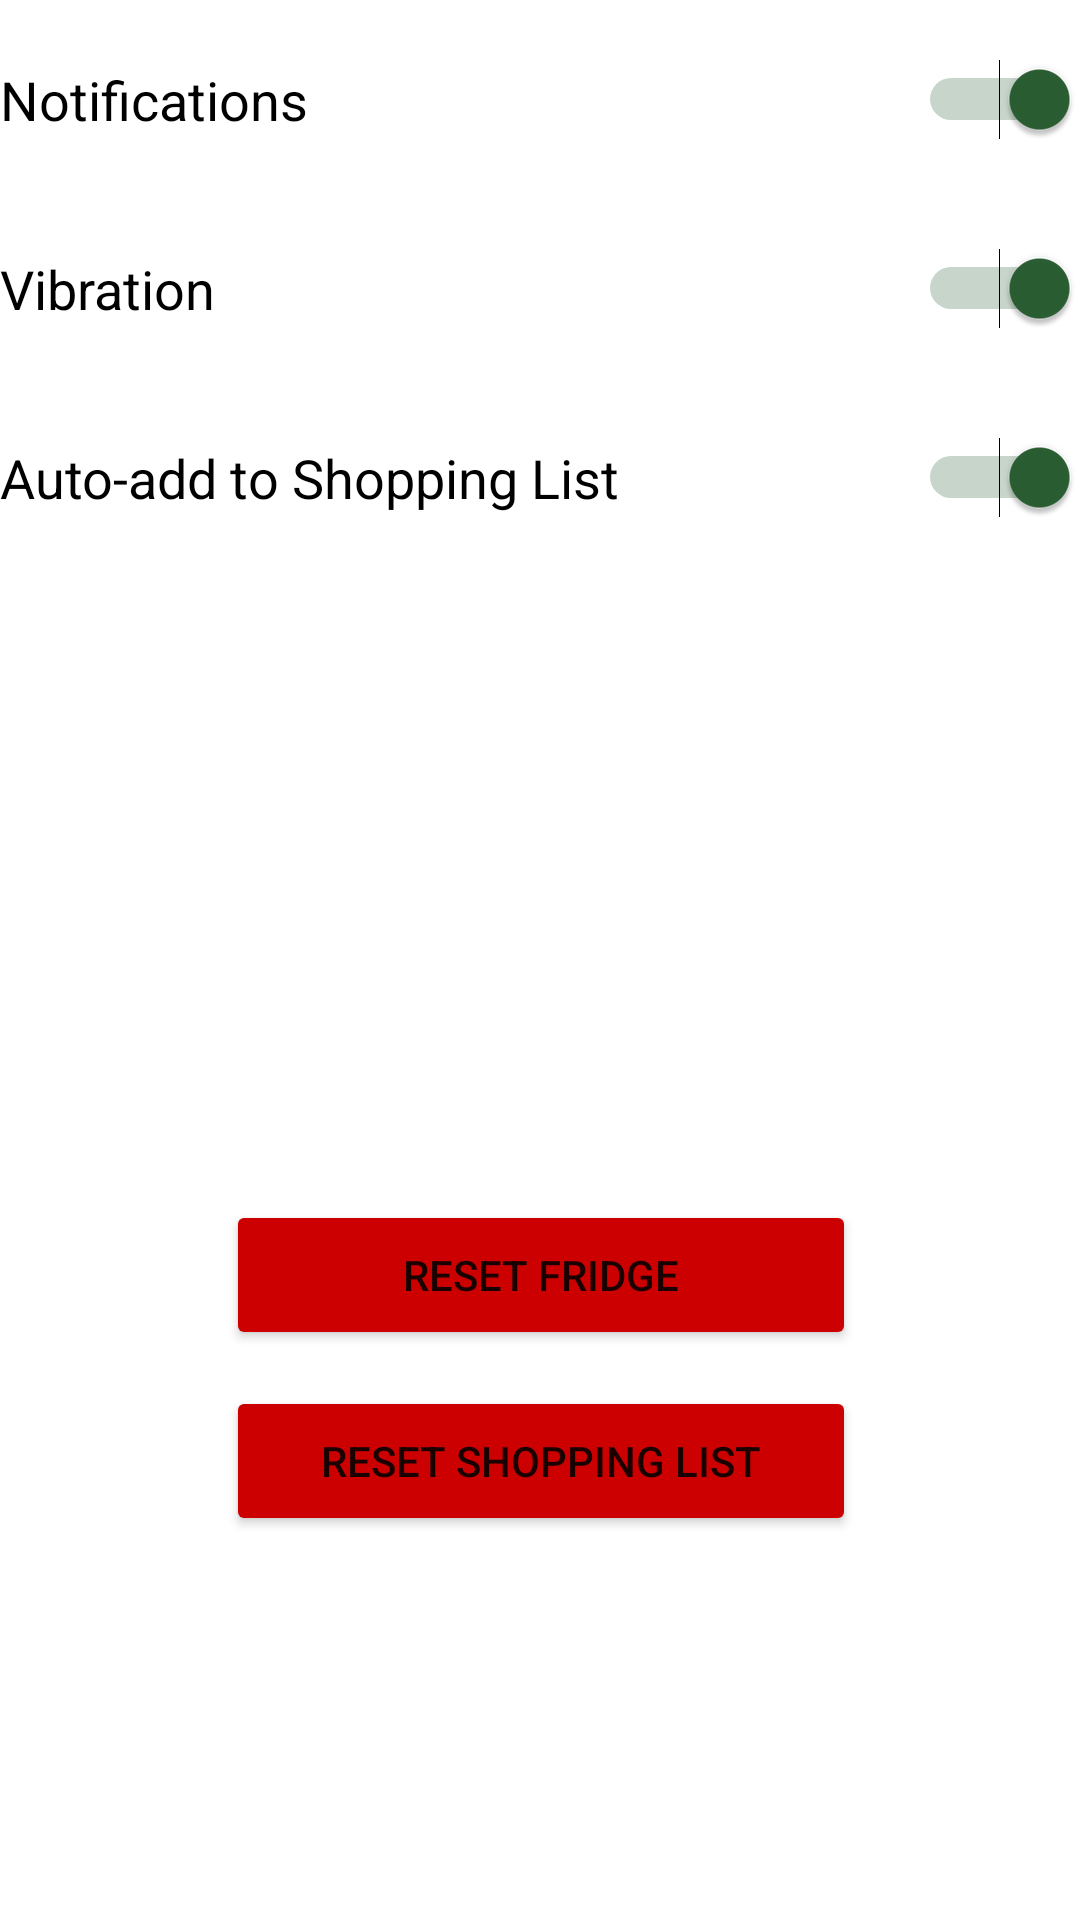

Produce the Android XML layout that renders to this screen, including the resource entries it uses.
<!-- AndroidManifest.xml: application theme Theme.PocketFridge -->
<!-- res/layout/fragment_settings.xml -->
<?xml version="1.0" encoding="utf-8"?>
<androidx.constraintlayout.widget.ConstraintLayout xmlns:android="http://schemas.android.com/apk/res/android"
    xmlns:app="http://schemas.android.com/apk/res-auto"
    xmlns:tools="http://schemas.android.com/tools"
    android:layout_width="match_parent"
    android:layout_height="match_parent"
    tools:context=".ui.settings.SettingsFragment">

    <Button
        android:id="@+id/resetFridge"
        android:layout_width="210dp"
        android:layout_height="50dp"
        android:layout_marginTop="400dp"
        android:backgroundTint="@android:color/holo_red_dark"
        android:onClick="resetFridge"
        android:text="RESET FRIDGE"
        app:layout_constraintEnd_toEndOf="parent"

        app:layout_constraintHorizontal_bias="0.502"
        app:layout_constraintStart_toStartOf="parent"
        app:layout_constraintTop_toTopOf="parent" />

    <Button
        android:id="@+id/resetSL"
        android:layout_width="210dp"
        android:layout_height="50dp"
        android:layout_marginTop="12dp"
        android:backgroundTint="@android:color/holo_red_dark"
        android:onClick="resetSL"
        android:text="RESET SHOPPING LIST"
        app:layout_constraintEnd_toEndOf="parent"
        app:layout_constraintHorizontal_bias="0.502"
        app:layout_constraintStart_toStartOf="parent"
        app:layout_constraintTop_toBottomOf="@+id/resetFridge" />

    <LinearLayout
        android:layout_width="360dp"
        android:layout_height="192dp"
        android:orientation="vertical"
        app:layout_constraintBottom_toBottomOf="parent"
        app:layout_constraintEnd_toEndOf="parent"
        app:layout_constraintStart_toStartOf="parent"
        app:layout_constraintTop_toTopOf="parent"
        app:layout_constraintVertical_bias="0.004">

        <Switch
            android:id="@+id/sw3"
            android:layout_width="match_parent"
            android:layout_height="63dp"
            android:checked="true"
            android:onClick="onNotificationChanged"
            android:text="Notifications"
            android:textAlignment="viewStart"
            android:textSize="18sp"
            tools:ignore="UseSwitchCompatOrMaterialXml" />

        <Switch
            android:id="@+id/sw2"
            android:layout_width="match_parent"
            android:layout_height="63dp"
            android:checked="true"
            android:onClick="onVibrationChanged"
            android:text="Vibration"
            android:textAlignment="viewStart"
            android:textSize="18sp"
            tools:ignore="UseSwitchCompatOrMaterialXml" />

        <Switch
            android:id="@+id/sw"
            android:layout_width="match_parent"
            android:layout_height="63dp"
            android:checked="true"
            android:onClick="onAutoAddChanged"
            android:text="Auto-add to Shopping List"
            android:textAlignment="inherit"
            android:textSize="18sp"
            tools:ignore="UseSwitchCompatOrMaterialXml" />
    </LinearLayout>

</androidx.constraintlayout.widget.ConstraintLayout>
<!-- resources referenced by this layout -->
<resources>
  <style name="Theme.PocketFridge" parent="Theme.MaterialComponents.DayNight.DarkActionBar">
          
          <item name="colorPrimary">@color/purple_500</item>
          <item name="colorPrimaryVariant">@color/purple_700</item>
          <item name="colorOnPrimary">@color/white</item>
          
          <item name="colorSecondary">@color/teal_200</item>
          <item name="colorSecondaryVariant">@color/teal_700</item>
          <item name="colorOnSecondary">@color/black</item>
          
          <item name="android:statusBarColor" tools:targetApi="l">?attr/colorPrimaryVariant</item>
          
      </style>
  <color name="white">#FFFFFFFF</color>
  <color name="teal_200">#2a5e32</color>
  <color name="teal_700">#2a5e32</color>
  <color name="black">#FF000000</color>
  <!-- not gathered from this repository: default colours our renderer supplied (Android Studio template values) -->
  <color name="purple_500">#FF6200EE</color>
  <color name="purple_700">#FF3700B3</color>
</resources>
